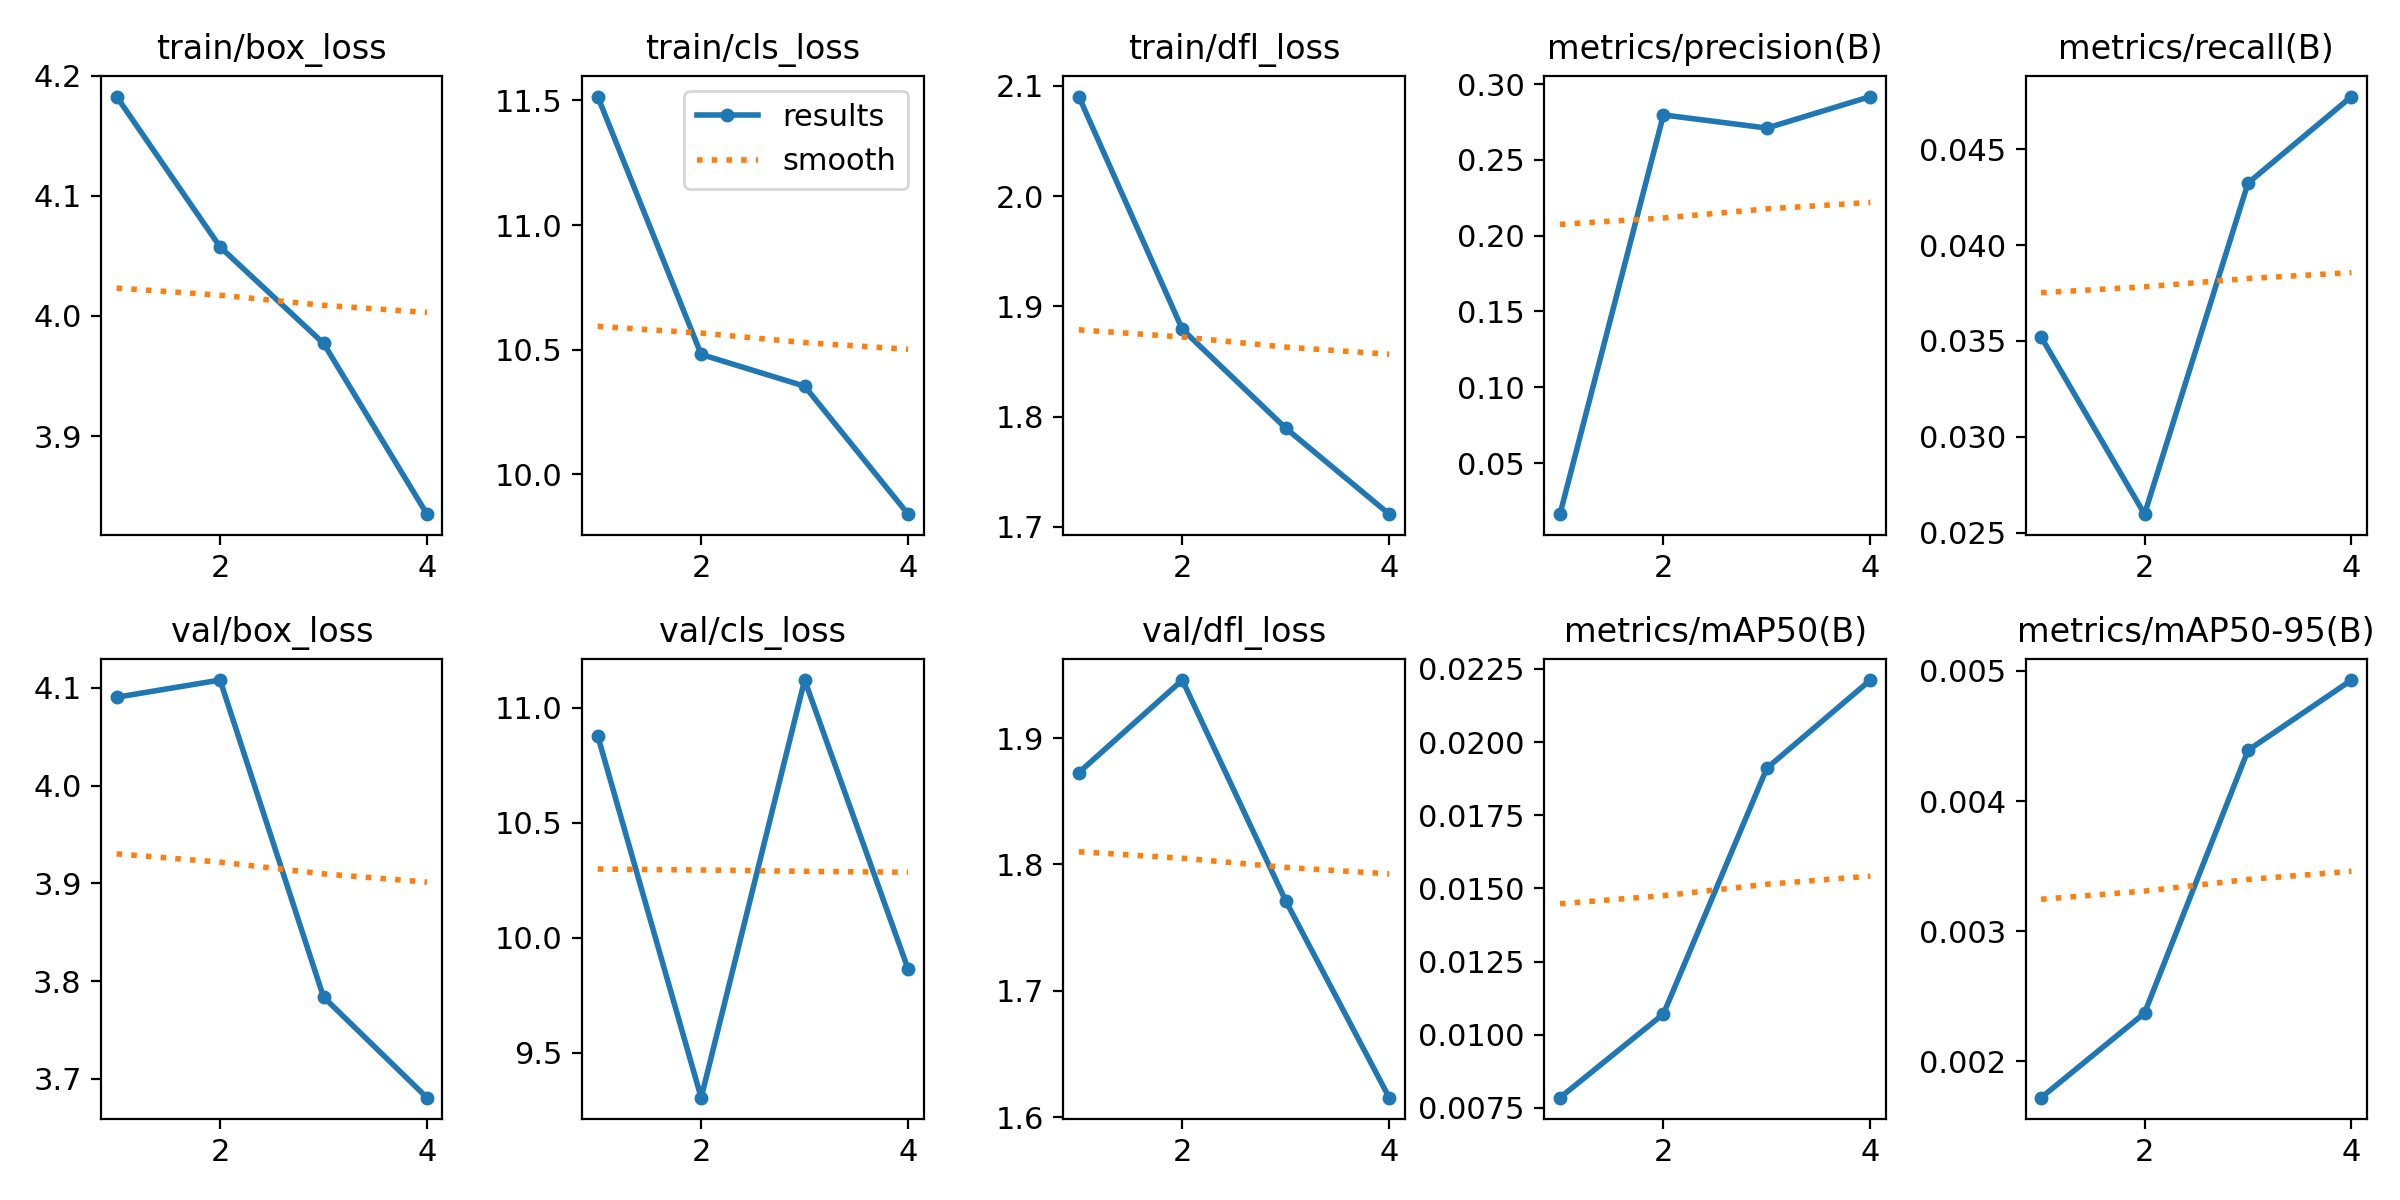

Source data for this figure (header and first rows):
epoch, time, train/box_loss, train/cls_loss, train/dfl_loss, metrics/precision(B), metrics/recall(B), metrics/mAP50(B), metrics/mAP50-95(B), val/box_loss, val/cls_loss, val/dfl_loss, lr/pg0, lr/pg1, lr/pg2
1, 49.56, 4.183, 11.52, 2.09, 0.01632, 0.03521, 0.00785, 0.00172, 4.09, 10.88, 1.873, 0.07047, 0.003281, 0.003281
2, 97.01, 4.057, 10.48, 1.879, 0.2797, 0.02597, 0.01071, 0.00237, 4.108, 9.304, 1.946, 0.03883, 0.004977, 0.004977
3, 144.1, 3.977, 10.35, 1.789, 0.271, 0.04323, 0.01911, 0.00439, 3.784, 11.12, 1.771, 0.005545, 0.005024, 0.005024
4, 191.2, 3.835, 9.84, 1.711, 0.2918, 0.04774, 0.02212, 0.00493, 3.681, 9.863, 1.615, 0.002575, 0.002575, 0.002575
